Photos from the image-classification dataset "Defect_Detection_CNN_v_1_0_4" in the GitHub repository liqingxun0926/Defect-Detection. Its 2 classes are: defect, no defect.

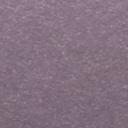
Label: no defect

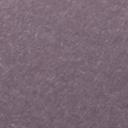
Label: no defect

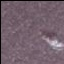
Label: defect

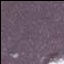
Label: defect

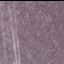
Label: defect

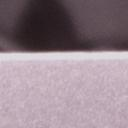
Label: no defect
